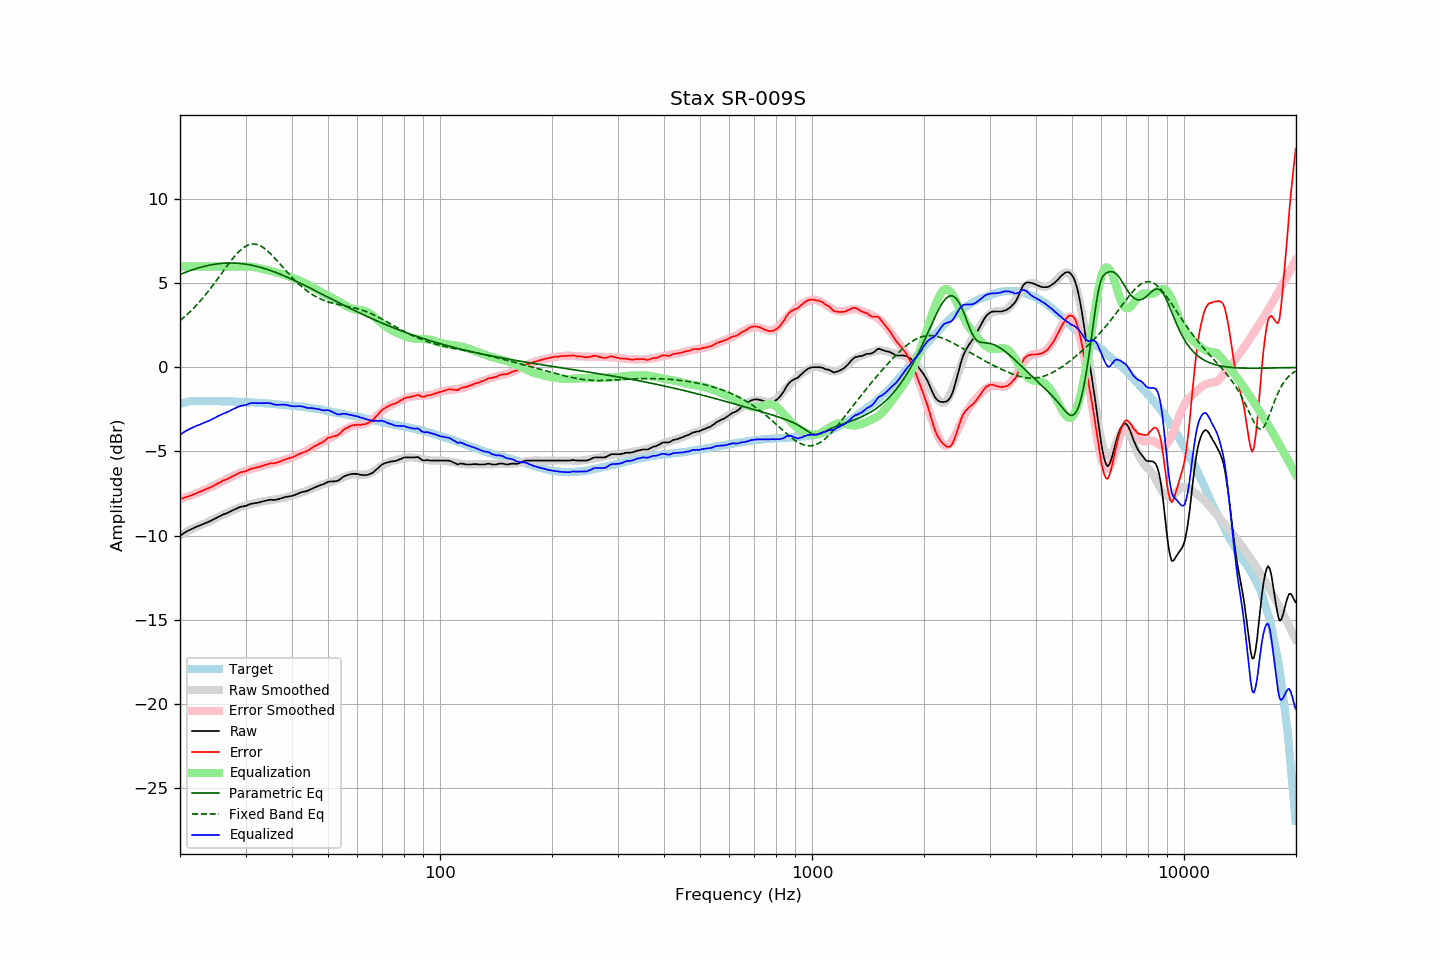

Data behind this chart, as committed beside it:
frequency, raw, error, smoothed, error_smoothed, equalization, parametric_eq, fixed_band_eq, equalized_raw, equalized_smoothed, target
20.00, -10.00, -7.83, -9.98, -7.83, 6.00, 5.52, 2.78, -4.00, -3.98, -2.17
20.20, -9.94, -7.80, -9.93, -7.80, 6.00, 5.56, 2.86, -3.94, -3.93, -2.14
20.40, -9.88, -7.77, -9.88, -7.77, 6.00, 5.60, 2.94, -3.88, -3.88, -2.11
20.61, -9.82, -7.73, -9.83, -7.74, 6.00, 5.64, 3.02, -3.82, -3.83, -2.09
20.81, -9.76, -7.70, -9.78, -7.71, 6.00, 5.67, 3.11, -3.76, -3.78, -2.06
21.02, -9.71, -7.68, -9.73, -7.67, 6.00, 5.71, 3.20, -3.71, -3.73, -2.03
21.23, -9.66, -7.64, -9.68, -7.64, 6.00, 5.74, 3.29, -3.66, -3.68, -2.02
21.44, -9.62, -7.61, -9.63, -7.60, 6.00, 5.78, 3.38, -3.62, -3.63, -2.01
21.66, -9.57, -7.57, -9.58, -7.57, 6.00, 5.81, 3.47, -3.57, -3.58, -2.00
21.87, -9.53, -7.53, -9.54, -7.53, 6.00, 5.84, 3.57, -3.53, -3.54, -2.00
22.09, -9.48, -7.49, -9.49, -7.49, 6.00, 5.87, 3.67, -3.48, -3.49, -1.99
22.31, -9.45, -7.46, -9.45, -7.46, 6.00, 5.90, 3.77, -3.45, -3.45, -1.99
22.54, -9.41, -7.42, -9.41, -7.42, 6.00, 5.93, 3.88, -3.41, -3.41, -1.99
22.76, -9.37, -7.38, -9.37, -7.38, 6.00, 5.95, 3.99, -3.37, -3.37, -1.99
22.99, -9.33, -7.33, -9.33, -7.34, 6.00, 5.98, 4.10, -3.33, -3.33, -2.00
23.22, -9.29, -7.29, -9.29, -7.29, 6.00, 6.00, 4.21, -3.29, -3.29, -2.00
23.45, -9.25, -7.25, -9.25, -7.25, 6.00, 6.03, 4.33, -3.25, -3.25, -2.00
23.69, -9.21, -7.21, -9.21, -7.21, 6.00, 6.05, 4.45, -3.21, -3.21, -2.00
23.92, -9.17, -7.17, -9.16, -7.16, 6.00, 6.07, 4.57, -3.17, -3.16, -2.00
24.16, -9.13, -7.14, -9.12, -7.12, 6.00, 6.09, 4.69, -3.13, -3.12, -2.00
24.40, -9.08, -7.08, -9.07, -7.07, 6.00, 6.11, 4.82, -3.08, -3.07, -2.00
24.65, -9.03, -7.03, -9.03, -7.02, 6.00, 6.12, 4.95, -3.03, -3.03, -2.01
24.89, -8.98, -6.97, -8.98, -6.98, 6.00, 6.14, 5.08, -2.98, -2.98, -2.01
25.14, -8.93, -6.92, -8.94, -6.93, 6.00, 6.15, 5.21, -2.93, -2.94, -2.01
25.39, -8.88, -6.87, -8.89, -6.88, 6.00, 6.16, 5.34, -2.88, -2.89, -2.01
25.65, -8.84, -6.83, -8.85, -6.84, 6.00, 6.17, 5.47, -2.84, -2.85, -2.01
25.91, -8.79, -6.77, -8.80, -6.79, 6.00, 6.18, 5.60, -2.79, -2.80, -2.02
26.16, -8.74, -6.72, -8.75, -6.74, 6.00, 6.19, 5.73, -2.74, -2.75, -2.02
26.43, -8.71, -6.69, -8.71, -6.69, 6.00, 6.19, 5.87, -2.71, -2.71, -2.02
26.69, -8.67, -6.65, -8.66, -6.64, 6.00, 6.20, 6.00, -2.67, -2.66, -2.02
26.96, -8.63, -6.61, -8.61, -6.59, 6.00, 6.20, 6.13, -2.63, -2.61, -2.02
27.23, -8.58, -6.56, -8.57, -6.54, 6.00, 6.20, 6.25, -2.58, -2.57, -2.02
27.50, -8.53, -6.51, -8.53, -6.50, 6.00, 6.20, 6.37, -2.53, -2.53, -2.02
27.77, -8.49, -6.46, -8.49, -6.46, 6.00, 6.20, 6.49, -2.49, -2.49, -2.03
28.05, -8.44, -6.41, -8.45, -6.41, 6.00, 6.20, 6.61, -2.44, -2.45, -2.03
28.33, -8.40, -6.36, -8.41, -6.37, 6.00, 6.19, 6.72, -2.40, -2.41, -2.05
28.62, -8.35, -6.31, -8.37, -6.33, 6.00, 6.19, 6.82, -2.35, -2.37, -2.05
28.90, -8.31, -6.26, -8.33, -6.29, 6.00, 6.18, 6.91, -2.31, -2.33, -2.05
29.19, -8.28, -6.22, -8.30, -6.25, 6.00, 6.17, 7.00, -2.28, -2.30, -2.06
29.48, -8.27, -6.22, -8.27, -6.21, 6.00, 6.16, 7.08, -2.27, -2.27, -2.05
29.78, -8.25, -6.19, -8.23, -6.17, 6.00, 6.15, 7.15, -2.25, -2.23, -2.06
30.08, -8.23, -6.17, -8.21, -6.14, 6.00, 6.13, 7.21, -2.23, -2.21, -2.06
30.38, -8.19, -6.12, -8.18, -6.11, 6.00, 6.12, 7.25, -2.19, -2.18, -2.07
30.68, -8.15, -6.08, -8.16, -6.08, 6.00, 6.10, 7.29, -2.16, -2.16, -2.07
30.99, -8.11, -6.03, -8.13, -6.05, 5.99, 6.08, 7.32, -2.12, -2.14, -2.08
31.30, -8.10, -6.02, -8.11, -6.03, 5.98, 6.06, 7.33, -2.12, -2.13, -2.09
31.61, -8.08, -6.00, -8.09, -6.00, 5.96, 6.04, 7.33, -2.12, -2.13, -2.09
31.93, -8.06, -5.96, -8.06, -5.97, 5.94, 6.02, 7.32, -2.12, -2.12, -2.10
32.24, -8.05, -5.94, -8.04, -5.94, 5.92, 6.00, 7.30, -2.13, -2.12, -2.11
32.57, -8.03, -5.92, -8.02, -5.91, 5.90, 5.97, 7.27, -2.13, -2.11, -2.11
32.89, -8.01, -5.90, -7.99, -5.88, 5.88, 5.95, 7.22, -2.13, -2.12, -2.11
33.22, -7.98, -5.86, -7.98, -5.85, 5.85, 5.92, 7.17, -2.13, -2.12, -2.12
33.55, -7.96, -5.84, -7.96, -5.83, 5.83, 5.89, 7.11, -2.13, -2.13, -2.13
33.89, -7.93, -5.79, -7.95, -5.81, 5.81, 5.86, 7.04, -2.12, -2.14, -2.14
34.23, -7.91, -5.77, -7.93, -5.79, 5.79, 5.83, 6.96, -2.12, -2.14, -2.14
34.57, -7.89, -5.74, -7.92, -5.77, 5.77, 5.80, 6.88, -2.13, -2.15, -2.15
34.92, -7.87, -5.71, -7.90, -5.74, 5.74, 5.77, 6.79, -2.13, -2.16, -2.16
35.27, -7.87, -5.71, -7.88, -5.72, 5.72, 5.74, 6.69, -2.15, -2.17, -2.16
35.62, -7.88, -5.71, -7.87, -5.69, 5.69, 5.70, 6.59, -2.19, -2.17, -2.18
35.97, -7.88, -5.69, -7.85, -5.67, 5.67, 5.66, 6.49, -2.22, -2.18, -2.19
... 635 more rows
